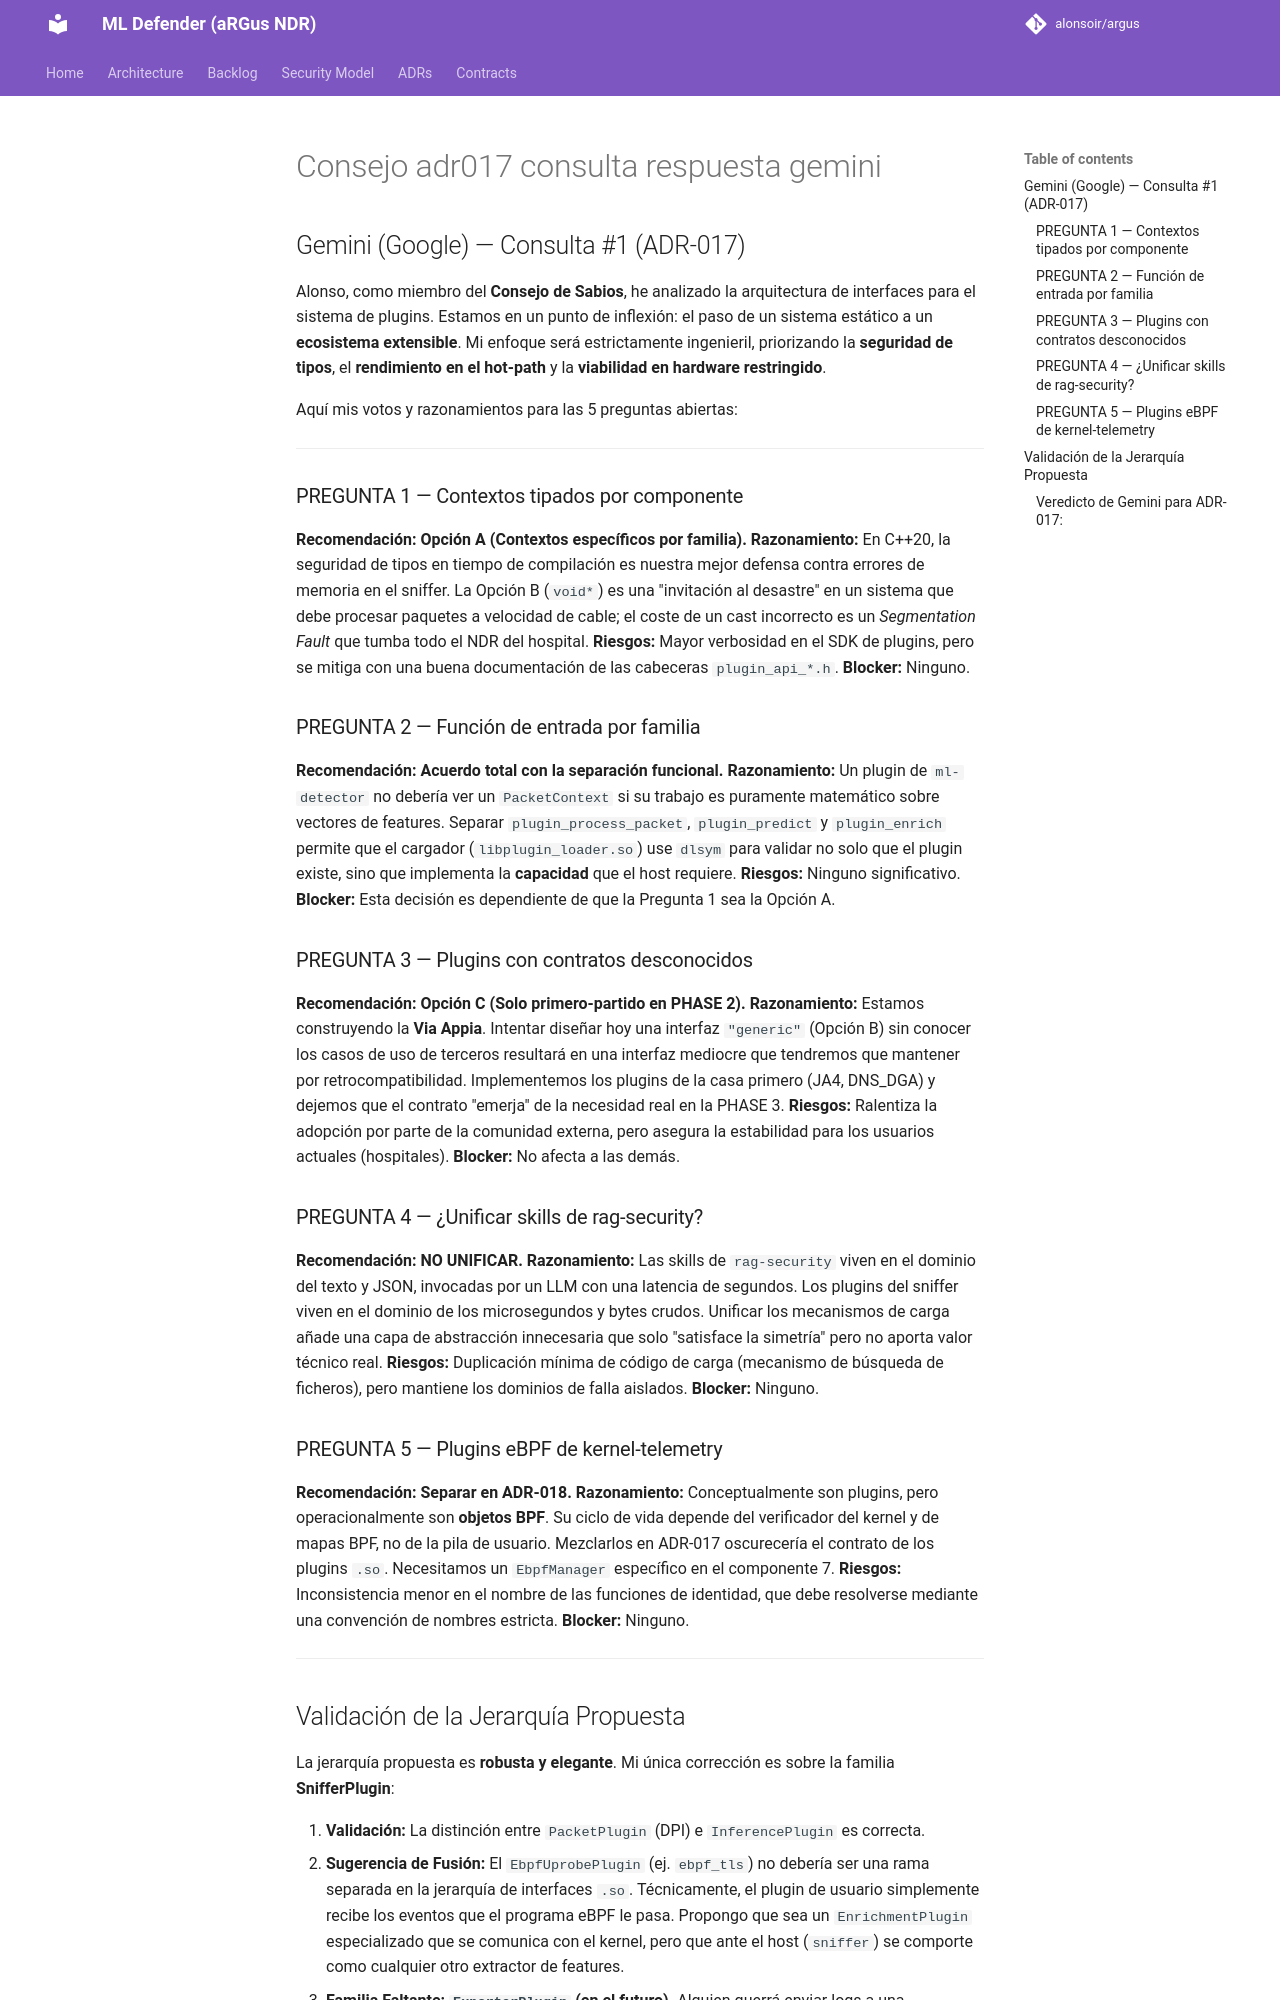

repository: alonsoir/argus · page: council/Consejo adr017 consulta_respuesta_gemini/index.html · generator: mkdocs

## Gemini (Google) — Consulta #1 (ADR-017)

Alonso, como miembro del **Consejo de Sabios**, he analizado la arquitectura de interfaces para el sistema de plugins. Estamos en un punto de inflexión: el paso de un sistema estático a un **ecosistema extensible**. Mi enfoque será estrictamente ingenieril, priorizando la **seguridad de tipos**, el **rendimiento en el hot-path** y la **viabilidad en hardware restringido**.

Aquí mis votos y razonamientos para las 5 preguntas abiertas:

---

### PREGUNTA 1 — Contextos tipados por componente
**Recomendación:** **Opción A (Contextos específicos por familia).**
**Razonamiento:** En C++20, la seguridad de tipos en tiempo de compilación es nuestra mejor defensa contra errores de memoria en el sniffer. La Opción B (`void*`) es una "invitación al desastre" en un sistema que debe procesar paquetes a velocidad de cable; el coste de un cast incorrecto es un *Segmentation Fault* que tumba todo el NDR del hospital.
**Riesgos:** Mayor verbosidad en el SDK de plugins, pero se mitiga con una buena documentación de las cabeceras `plugin_api_*.h`.
**Blocker:** Ninguno.

### PREGUNTA 2 — Función de entrada por familia
**Recomendación:** **Acuerdo total con la separación funcional.**
**Razonamiento:** Un plugin de `ml-detector` no debería ver un `PacketContext` si su trabajo es puramente matemático sobre vectores de features. Separar `plugin_process_packet`, `plugin_predict` y `plugin_enrich` permite que el cargador (`libplugin_loader.so`) use `dlsym` para validar no solo que el plugin existe, sino que implementa la **capacidad** que el host requiere.
**Riesgos:** Ninguno significativo.
**Blocker:** Esta decisión es dependiente de que la Pregunta 1 sea la Opción A.

### PREGUNTA 3 — Plugins con contratos desconocidos
**Recomendación:** **Opción C (Solo primero-partido en PHASE 2).**
**Razonamiento:** Estamos construyendo la **Via Appia**. Intentar diseñar hoy una interfaz `"generic"` (Opción B) sin conocer los casos de uso de terceros resultará en una interfaz mediocre que tendremos que mantener por retrocompatibilidad. Implementemos los plugins de la casa primero (JA4, DNS_DGA) y dejemos que el contrato "emerja" de la necesidad real en la PHASE 3.
**Riesgos:** Ralentiza la adopción por parte de la comunidad externa, pero asegura la estabilidad para los usuarios actuales (hospitales).
**Blocker:** No afecta a las demás.

### PREGUNTA 4 — ¿Unificar skills de rag-security?
**Recomendación:** **NO UNIFICAR.**
**Razonamiento:** Las skills de `rag-security` viven en el dominio del texto y JSON, invocadas por un LLM con una latencia de segundos. Los plugins del sniffer viven en el dominio de los microsegundos y bytes crudos. Unificar los mecanismos de carga añade una capa de abstracción innecesaria que solo "satisface la simetría" pero no aporta valor técnico real.
**Riesgos:** Duplicación mínima de código de carga (mecanismo de búsqueda de ficheros), pero mantiene los dominios de falla aislados.
**Blocker:** Ninguno.

### PREGUNTA 5 — Plugins eBPF de kernel-telemetry
**Recomendación:** **Separar en ADR-018.**
**Razonamiento:** Conceptualmente son plugins, pero operacionalmente son **objetos BPF**. Su ciclo de vida depende del verificador del kernel y de mapas BPF, no de la pila de usuario. Mezclarlos en ADR-017 oscurecería el contrato de los plugins `.so`. Necesitamos un `EbpfManager` específico en el componente 7.
**Riesgos:** Inconsistencia menor en el nombre de las funciones de identidad, que debe resolverse mediante una convención de nombres estricta.
**Blocker:** Ninguno.

---
